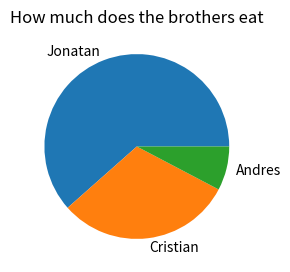

Write the Python code that produced this figure.
import matplotlib.pyplot as plt

plt.figure(figsize=(3,3))
x=[40,20,5]
labels =['Jonatan', 'Cristian', 'Andres']
plt.pie(x,labels=labels)
plt.title('How much does the brothers eat')
plt.show()
